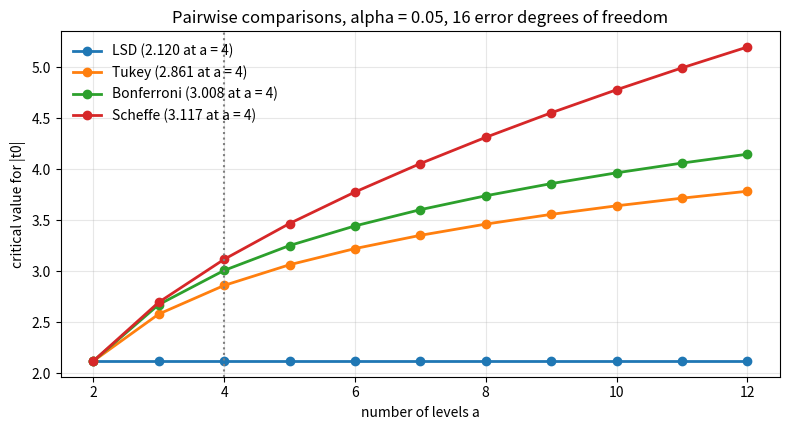

Recreate this plot in Python.
"""Critical values on the |t| scale for all pairwise comparisons: LSD, Tukey, Bonferroni and Scheffe."""

import numpy as np
import matplotlib.pyplot as plt
from scipy import stats

nu, alpha = 16, 0.05
a = np.arange(2, 13)
m = a * (a - 1) / 2
crit = {
    "LSD": np.full(a.shape, stats.t.ppf(1 - alpha / 2, nu)),
    "Tukey": np.array([stats.studentized_range.ppf(1 - alpha, k, nu) for k in a]) / np.sqrt(2),
    "Bonferroni": stats.t.ppf(1 - alpha / (2 * m), nu),
    "Scheffe": np.sqrt((a - 1) * stats.f.ppf(1 - alpha, a - 1, nu)),
}
fig, ax = plt.subplots(figsize=(8, 4.4))
for i, (name, c) in enumerate(crit.items()):
    ax.plot(a, c, "o-", color=f"C{i}", lw=2, label=f"{name} ({c[2]:.3f} at a = 4)")
ax.axvline(4, color="gray", ls=":")
ax.set_xlabel("number of levels a")
ax.set_ylabel("critical value for |t0|")
ax.set_title("Pairwise comparisons, alpha = 0.05, 16 error degrees of freedom")
ax.legend(frameon=False)
ax.grid(alpha=0.3)
fig.tight_layout()
